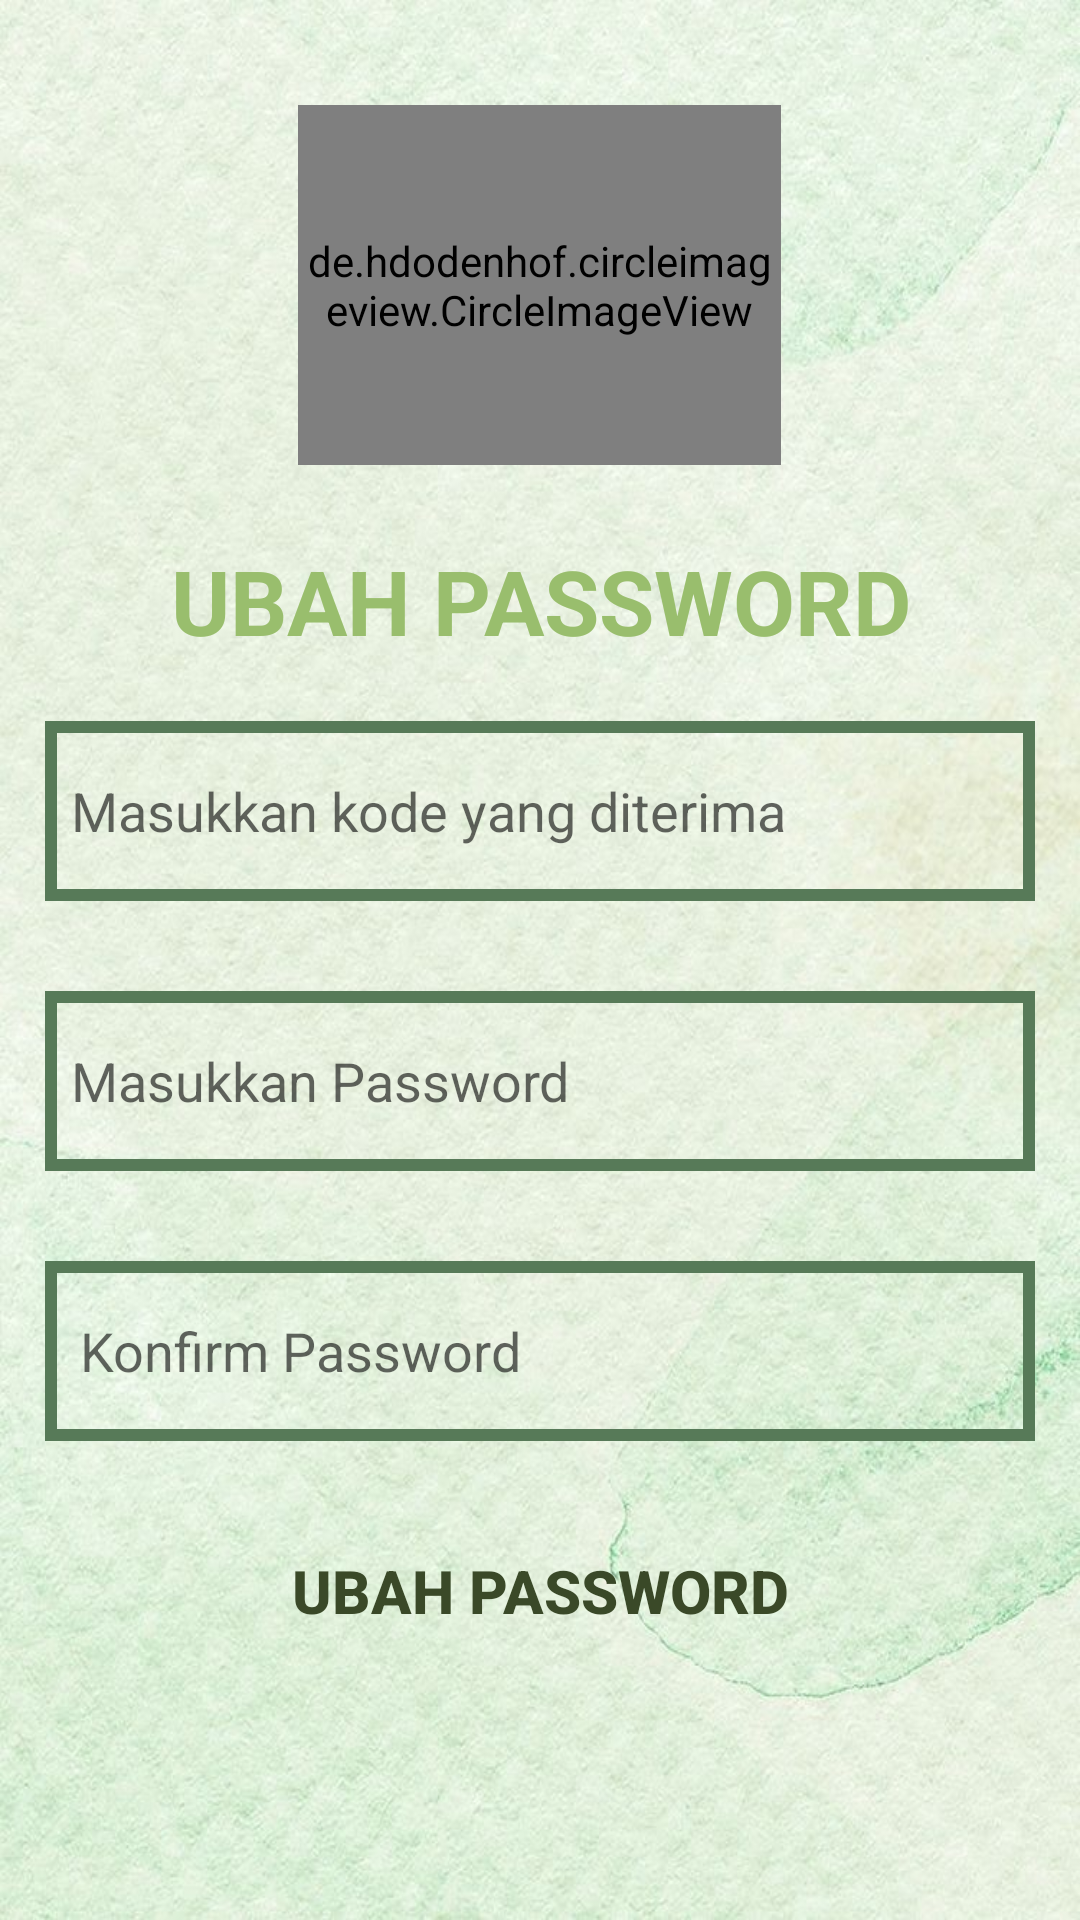

Produce the Android XML layout that renders to this screen, including the resource entries it uses.
<!-- AndroidManifest.xml: application theme AppTheme -->
<!-- res/layout/activity_reset_password_.xml -->
<?xml version="1.0" encoding="utf-8"?>
<LinearLayout xmlns:android="http://schemas.android.com/apk/res/android"
    xmlns:app="http://schemas.android.com/apk/res-auto"
    xmlns:tools="http://schemas.android.com/tools"
    android:layout_width="match_parent"
    android:layout_height="match_parent"
    android:orientation="vertical"
    android:background="@drawable/splashplanner"
    tools:context="com.example.nepali_english.mynotes.SignIn_Activity">

    <LinearLayout
        android:layout_width="match_parent"
        android:layout_height="match_parent"
        android:orientation="vertical">

        
        <ScrollView
            android:layout_width="match_parent"
            android:layout_height="match_parent">

            <LinearLayout
                android:layout_width="match_parent"
                android:layout_height="match_parent"
                android:layout_marginLeft="15dp"
                android:layout_marginTop="15dp"
                android:layout_marginRight="15dp"
                android:layout_marginBottom="40dp"
                android:orientation="vertical">

                <de.hdodenhof.circleimageview.CircleImageView
                    android:id="@+id/profile_image"
                    android:layout_width="161dp"
                    android:layout_height="120dp"
                    android:layout_gravity="center"
                    android:layout_marginTop="20dp"
                    android:layout_marginBottom="10dp"
                    android:src="@drawable/text_myplanner"
                    app:civ_border_color="#4CAF50"
                    app:civ_border_width="2dp" />

                <TextView
                    android:layout_width="match_parent"
                    android:layout_height="wrap_content"
                    android:layout_marginTop="5dp"
                    android:fontFamily="sans-serif"
                    android:gravity="center"
                    android:padding="10dp"
                    android:text="UBAH PASSWORD"
                    android:textColor="@color/colorPrimaryDark"
                    android:textSize="30sp"
                    android:textStyle="bold" />

                <EditText
                    android:id="@+id/verificationCode"
                    android:layout_width="match_parent"
                    android:layout_height="60dp"
                    android:layout_marginTop="10dp"
                    android:layout_marginBottom="20dp"
                    android:background="@drawable/background_input_field"
                    android:ems="10"
                    android:hint="  Masukkan kode yang diterima"
                    android:inputType="number" />

                <EditText
                    android:id="@+id/resetPassword"
                    android:layout_width="match_parent"
                    android:layout_height="60dp"
                    android:layout_marginTop="10dp"
                    android:layout_marginBottom="20dp"
                    android:background="@drawable/background_input_field"
                    android:ems="10"
                    android:hint="  Masukkan Password"
                    android:inputType="textPassword" />


                <EditText
                    android:id="@+id/resetPasswordConfirm"
                    android:layout_width="match_parent"
                    android:layout_height="60dp"
                    android:layout_marginTop="10dp"
                    android:layout_marginBottom="20dp"
                    android:background="@drawable/background_input_field"
                    android:ems="10"
                    android:hint="  Konfirm Password"
                    android:inputType="textPassword"
                    android:padding="3dp" />

                <Button
                    android:id="@+id/submit_reset_btn"
                    android:layout_width="match_parent"
                    android:layout_height="50dp"
                    android:layout_marginTop="5dp"
                    android:background="@drawable/gradient_btn"
                    android:text="Ubah Password"
                    android:textColor="@color/blue_700"
                    android:textSize="20sp"
                    android:textStyle="bold" />


            </LinearLayout>

        </ScrollView>

    </LinearLayout>

</LinearLayout>
<!-- resources referenced by this layout -->
<resources>
  <color name="blue_700">#3A4928</color>
  <color name="colorPrimaryDark">#99BE6D</color>
  <!-- drawable background_input_field (drawable) -->
  <?xml version="1.0" encoding="utf-8"?>
  <shape xmlns:android="http://schemas.android.com/apk/res/android">
  
      <stroke
          android:color="#577A58"
          android:width="4dp"
          />
  </shape>
  <!-- drawable splashplanner: jpeg bitmap (drawable, 104663 bytes) -->
  <!-- drawable text_myplanner: png bitmap (drawable, 64938 bytes) -->
  <style name="AppTheme" parent="Theme.AppCompat.Light.DarkActionBar">
          
  
          <item name="colorPrimaryDark">@color/colorPrimaryDark</item>
          <item name="colorAccent">@color/colorAccent</item>
      </style>
  <color name="colorAccent">#7BBD7D</color>
</resources>
